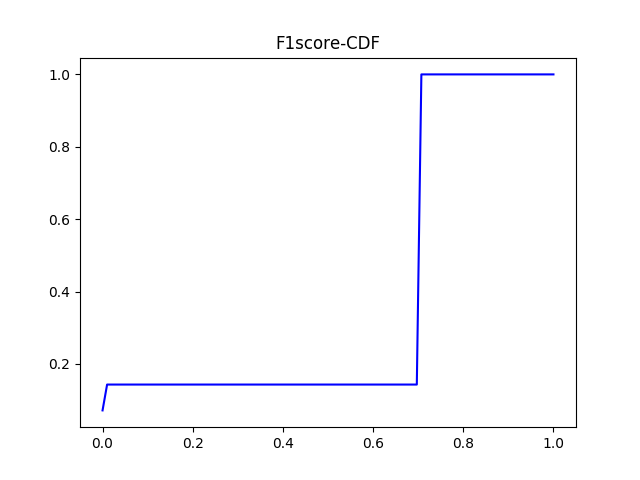

Values plotted in this chart, from the file beside it:
#F1_score	percentage
0.0	0.07143
0.0101	0.1429
0.0202	0.1429
0.0303	0.1429
0.0404	0.1429
0.05051	0.1429
0.06061	0.1429
0.07071	0.1429
0.08081	0.1429
0.09091	0.1429
0.101	0.1429
0.1111	0.1429
0.1212	0.1429
0.1313	0.1429
0.1414	0.1429
0.1515	0.1429
0.1616	0.1429
0.1717	0.1429
0.1818	0.1429
0.1919	0.1429
0.202	0.1429
0.2121	0.1429
0.2222	0.1429
0.2323	0.1429
0.2424	0.1429
0.2525	0.1429
0.2626	0.1429
0.2727	0.1429
0.2828	0.1429
0.2929	0.1429
0.303	0.1429
0.3131	0.1429
0.3232	0.1429
0.3333	0.1429
0.3434	0.1429
0.3535	0.1429
0.3636	0.1429
0.3737	0.1429
0.3838	0.1429
0.3939	0.1429
0.404	0.1429
0.4141	0.1429
0.4242	0.1429
0.4343	0.1429
0.4444	0.1429
0.4545	0.1429
0.4646	0.1429
0.4747	0.1429
0.4848	0.1429
0.4949	0.1429
0.5051	0.1429
0.5152	0.1429
0.5253	0.1429
0.5354	0.1429
0.5455	0.1429
0.5556	0.1429
0.5657	0.1429
0.5758	0.1429
0.5859	0.1429
0.596	0.1429
... 40 more rows
